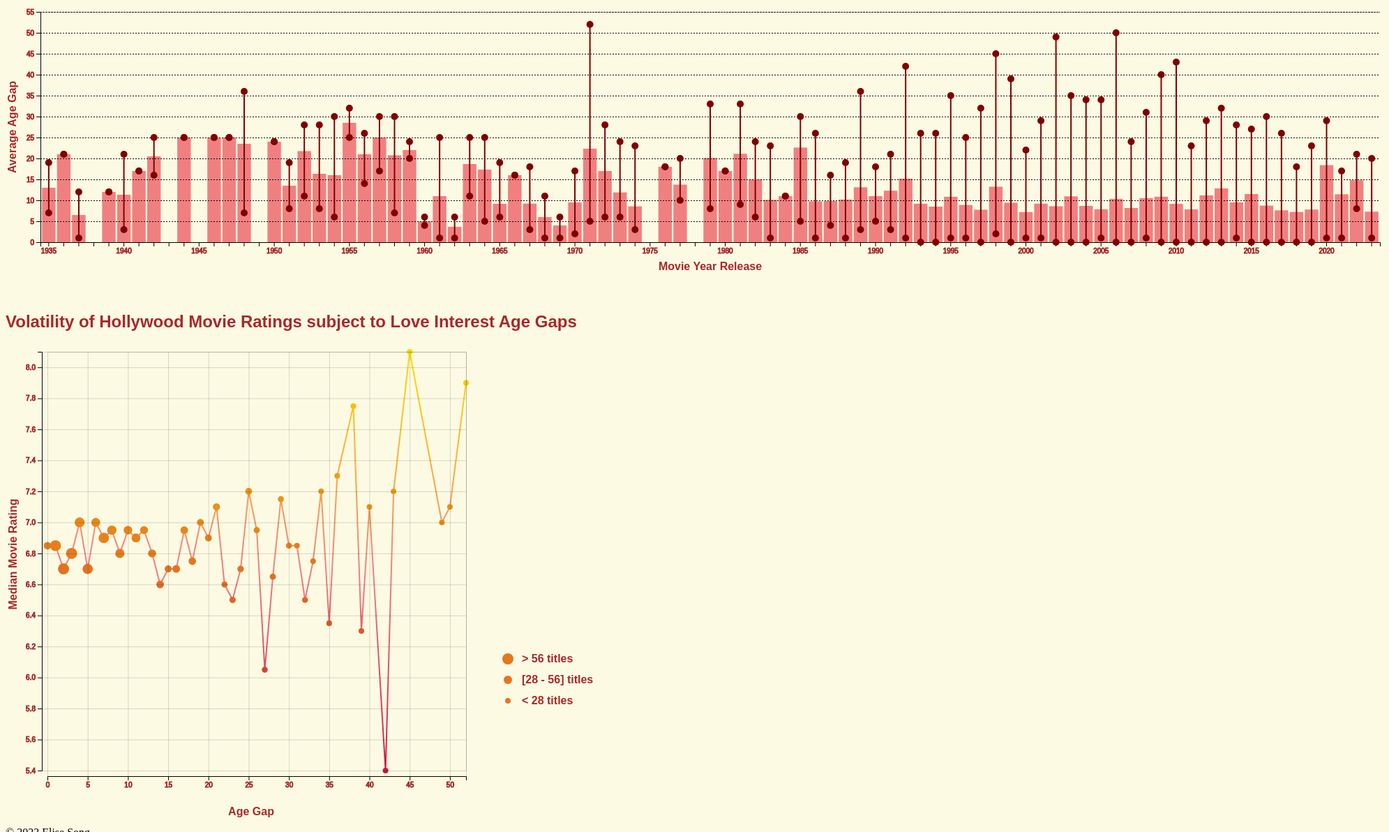
D3 v7 page, settled after 480 driven frames (8 s of simulated time); the page loaded 2 data file(s).

document.write(new Date().getFullYear() );

      let textColor = "brown";
      let lightColor = "lightcoral";
      let darkColor = "maroon";

      let lightestColor = "gold";
      let darkestColor = d3.rgb(201, 22, 64);
      // where the formatted data will be stored
      let visualization_data = {};

      //  load movie data with aync request
      d3.csv("movies.csv").then(function (moviesData) {
        // the "ratings.csv" data was generated via OMDB API requests
        // (see "fill_ratings_csv.py" for reference)
        //  load rating data for each movie with aync request
        d3.csv("ratings.csv").then(function (ratingsData) {
          // first populate movies data
          moviesData.forEach(function (data) {
            movie_name = data["Movie Name"];
            movie_data = [];
            // if in data dict, just update the relationship_ages
            if (movie_name in visualization_data) {
              movie_data = visualization_data[movie_name];
            }
            // if not already in data dict, create the initial dictionary struct
            else {
              movie_data = {
                relationship_ages: [],
                movie_year: Number(data["Release Year"]),
              };
            }
            // add the relationship
            movie_data["relationship_ages"].push([
              Number(data["Actor 1 Age"]),
              Number(data["Actor 2 Age"]),
            ]);
            visualization_data[movie_name] = movie_data;
          });

          // next populate ratings data
          ratingsData.forEach(function (data) {
            movie_name = data["Movie Title"];
            movie_rating = data["Imdb Rating"];
            movie_data = visualization_data[movie_name];

            // remove movie data without any ratings data
            if (movie_rating == "None") {
              delete visualization_data[movie_name];
            } else {
              movie_data["movie_rating"] = parseFloat(movie_rating);
              visualization_data[movie_name] = movie_data;
            }
          });
          // see data format in console
          console.log(visualization_data);

          // plot 1 (avg age diff for each year + range )
          plotAvgAgeDiffVSYear(visualization_data);

          // plot 2 (age gap vs rating)
          plotAgeVsRating(visualization_data);
        });
      });

      // WHERE FIRST PLOT STARTS
      function plotAvgAgeDiffVSYear(visualization_data) {
        const yearAgeDifferenceData = {};

        for (const movieName in visualization_data) {
          const movieData = visualization_data[movieName];
          const movieYear = movieData.movie_year;
          const relationshipAges = movieData.relationship_ages;

          let totalAgeDifference = 0;
          for (const ages of relationshipAges) {
            const [actor1Age, actor2Age] = ages;
            const ageDiff = Math.abs(actor1Age - actor2Age);
            totalAgeDifference += ageDiff;
          }

          // calculating avg age difference
          const averageAgeDifference =
            relationshipAges.length > 0
              ? totalAgeDifference / relationshipAges.length
              : 0;

          // initialize for year
          if (!(movieYear in yearAgeDifferenceData)) {
            yearAgeDifferenceData[movieYear] = {
              totalAgeDifference: 0,
              movieCount: 0,
            };
          }

          // update total age difference and count of movies
          yearAgeDifferenceData[movieYear].totalAgeDifference +=
            averageAgeDifference;
          yearAgeDifferenceData[movieYear].movieCount++;
        }

        // avg
        const yearAverageAgeDifferences = {};
        for (const year in yearAgeDifferenceData) {
          const { totalAgeDifference, movieCount } =
            yearAgeDifferenceData[year];
          const averageAgeDifference = totalAgeDifference / movieCount;
          yearAverageAgeDifferences[year] = averageAgeDifference;
        }
        console.log(yearAverageAgeDifferences);

        // map to year
        const yearAverageAgeDifferenceArray = Object.keys(
          yearAverageAgeDifferences
        ).map((year) => ({
          year: +year,
          averageAgeDifference: yearAverageAgeDifferences[year],
        }));

        //ticks for all years
        const allYears = Array.from({ length: 89 }, (_, i) => 1935 + i);

        //years w/ data
        const yearsWithData = Object.keys(yearAgeDifferenceData).map(Number);

        const yearsWithoutData = allYears.filter(
          (year) => !yearsWithData.includes(year)
        ); //years w/o data

        //year label for every 5th tick mark
        const xTickLabels = allYears.map((year, index) => {
          if (index % 5 === 0) {
            return year.toString();
          } else {
            return "";
          }
        });

        // SVG container
        const margin = { top: 20, right: 30, bottom: 50, left: 50 };
        const width = 2000 - margin.left - margin.right;
        const height = 400 - margin.top - margin.bottom;

        const svg = d3
          .select("#plot1")
          .append("svg")
          .attr("width", width + margin.left + margin.right)
          .attr("height", height + margin.top + margin.bottom)
          .append("g")
          .attr("transform", `translate(${margin.left},${margin.top})`);
        const maxYValue = d3.max(
          yearAverageAgeDifferenceArray,
          (d) => d.averageAgeDifference
        );

        const x = d3
          .scaleBand()
          .domain(allYears.map(String)) // Use allYears as the domain, converted to strings
          .range([0, width])
          .padding(0.1);

        const y = d3
          .scaleLinear()
          .domain([0, maxYValue + 25]) // add padding so all age ranges are in view
          .nice()
          .range([height, 0]);

        // creating bar graph
        svg
          .selectAll(".bar")
          .data(yearAverageAgeDifferenceArray)
          .enter()
          .append("rect")
          .attr("class", "bar")
          .attr("x", (d) => x(String(d.year)))
          .attr("y", (d) => y(d.averageAgeDifference))
          .attr("width", x.bandwidth())
          .attr("height", (d) => height - y(d.averageAgeDifference))
          .attr("fill", lightColor);

        svg
          .append("g")
          .attr("class", "x-axis")
          .style("stroke", textColor)
          .attr("transform", `translate(0,${height})`)
          .call(
            d3
              .axisBottom(x)
              .tickValues(allYears.map(String))
              .tickFormat((d, i) => {
                return xTickLabels[i];
              })
          );

        //axis labelling
        svg
          .append("text")
          .attr("class", "x-axis-label")
          .attr("x", width / 2)
          .attr("y", height + margin.bottom - 10)
          .style("text-anchor", "middle")
          .style("fill", textColor)
          .style("font-family", "sans-serif")
          .style("font-weight", "bold")
          .text("Movie Year Release");

        svg
          .append("text")
          .attr("class", "y-axis-label")
          .attr("transform", "rotate(-90)")
          .attr("x", -height / 2)
          .attr("y", -margin.left + 15)
          .style("text-anchor", "middle")
          .style("fill", textColor)
          .style("font-family", "sans-serif")
          .style("font-weight", "bold")
          .text("Average Age Gap");

        svg
          .append("g")
          .attr("class", "y-axis")
          .call(d3.axisLeft(y))
          .style("stroke", textColor);

        // horizontal dashed lined
        svg
          .append("g")
          .attr("class", "grid-lines")
          .call(d3.axisLeft(y).tickSize(-width).tickFormat(""))
          .style("stroke-dasharray", "2,2") // dashed lined 
          .style("stroke", "lightgray"); // grid line color

        // calling age gap range function to create lines
        ageRangevsYear(svg, visualization_data, x, y);
      }

      // creating range lines
      function ageRangevsYear(svg, visualization_data, x, y) {
        const yearAgeRange = {};

        for (const movieName in visualization_data) {
          const movieData = visualization_data[movieName];
          const movieYear = movieData.movie_year;
          const relationshipAges = movieData.relationship_ages;

          if (!(movieYear in yearAgeRange)) {
            yearAgeRange[movieYear] = {
              minAgeDiff: Infinity,
              maxAgeDiff: -Infinity,
            };
          }

          relationshipAges.forEach(([actor1Age, actor2Age]) => {
            const ageDiff = Math.abs(actor1Age - actor2Age);
            if (ageDiff < yearAgeRange[movieYear].minAgeDiff) {
              yearAgeRange[movieYear].minAgeDiff = ageDiff;
            }
            if (ageDiff > yearAgeRange[movieYear].maxAgeDiff) {
              yearAgeRange[movieYear].maxAgeDiff = ageDiff;
            }
          });
        }

        console.log(yearAgeRange);

        for (const year in yearAgeRange) {
          const { minAgeDiff, maxAgeDiff } = yearAgeRange[year];

          // x position for center of bar
          const xPos = x(String(year)) + x.bandwidth() / 2;

          const maxAgeDiffY = y(maxAgeDiff);
          const minAgeDiffY = y(minAgeDiff);
          const rangeColor = darkColor;

          svg
            .append("circle")
            .attr("cx", xPos)
            .attr("cy", maxAgeDiffY)
            .attr("r", 5)
            .style("fill", rangeColor);

          svg
            .append("circle")
            .attr("cx", xPos)
            .attr("cy", minAgeDiffY)
            .attr("r", 5)
            .style("fill", rangeColor);

          svg
            .append("line")
            .attr("x1", xPos)
            .attr("y1", maxAgeDiffY)
            .attr("x2", xPos)
            .attr("y2", minAgeDiffY)
            .style("stroke", rangeColor)
            .style("stroke-width", 2);
        }
      }

      // WHERE SECOND PLOT FUNCTION STARTS
      function plotAgeVsRating(visualization_data) {
        const div = d3.select("#plot2");

        // turn data into an array (missing title) so it can work with d3
        // each element formatted as such: {ageGap=n, ratings=[]}
        // ageGap ^ is unique
        let data_array = [];

        const plotSize = { width: 600, height: 600 };
        const plotMargins = { top: 10, right: 250, bottom: 80, left: 60 };
        const axisPadding = 8;

        // format data
        for (const [title, data] of Object.entries(visualization_data)) {
          const rating = data["movie_rating"];

          for (const ageRange of data["relationship_ages"]) {
            const ageGap = Math.abs(ageRange[0] - ageRange[1]);

            if (data_array[ageGap]) data_array[ageGap].ratings.push(rating);
            else data_array[ageGap] = { ageGap: ageGap, ratings: [rating] };
          }
        }

        // remove all empty elements
        data_array = data_array.filter((d) => d != null);

        // add rating averages
        data_array.forEach((d) => (d.avgRating = d3.median(d.ratings)));

        const ageExtent = d3.extent(data_array, (d) => d.ageGap);
        const ratingExtent = d3.extent(data_array, (d) => d.avgRating);
        const sizeExtent = d3.extent(data_array, (d) => d.ratings.length);

        const yScale = d3
          .scaleLinear()
          .domain(ratingExtent) // [0, ratingExtent[1]] to make y minimum = 0
          .range([plotSize.height, 0]);

        const xScale = d3
          .scaleLinear()
          .domain(ageExtent)
          .range([0, plotSize.width]);

        const cScale = d3
          .scaleSequential()
          .domain(ratingExtent)
          .range([darkestColor, lightestColor]);

        const sScale = d3
          .scaleLinear()
          .domain(sizeExtent)
          .range([4, 8]);

        const svg = div
          .append("svg")
          .attr("width", plotSize.width + plotMargins.left + plotMargins.right)
          .attr(
            "height",
            plotSize.height + plotMargins.top + plotMargins.bottom
          );
        // group for all plot elements (circles, lines, etc)

        const plotGroup = svg
          .append("g")
          .attr(
            "transform",
            `translate(${plotMargins.left}, ${plotMargins.top})`
          )
          .style("fill", "black");

        // y axis
        svg
          .append("g")
          .attr(
            "transform",
            `translate(${plotMargins.left - axisPadding}, ${plotMargins.top})`
          )
          .style("stroke", textColor)
          .call(d3.axisLeft(yScale));

        // y axis grid
        svg
          .append("g")
          .attr(
            "transform",
            `translate(${plotMargins.left + plotSize.width},${plotMargins.top})`
          )
          .attr("opacity", 0.15)
          .call(
            d3
              .axisLeft(yScale)
              .tickSize(plotSize.width + axisPadding)
              .tickFormat(() => {})
          );

        // x axis
        svg
          .append("g")
          .attr(
            "transform",
            `translate(${plotMargins.left}, ${
              plotMargins.top + plotSize.height + axisPadding
            })`
          )
          .style("stroke", textColor)
          .call(d3.axisBottom(xScale));
        // x axis grid
        svg
          .append("g")
          .attr(
            "transform",
            `translate(${plotMargins.left},${plotMargins.top})`
          )
          .attr("opacity", 0.15)

          .call(
            d3
              .axisBottom(xScale)
              .tickSize(plotSize.height + axisPadding)
              .tickFormat(() => {})
          );

        const defs = plotGroup.append("defs");

        const gradient = defs
          .append("linearGradient")
          .attr("id", "data-gradient")
          .attr("gradientUnits", "userSpaceOnUse")
          .attr("y1", yScale(ratingExtent[0]))
          .attr("y2", yScale(ratingExtent[1]))
          .attr("x1", xScale(ratingExtent[0]))
          .attr("x2", xScale(ratingExtent[1]));

        Array(3)
          .fill()
          .forEach((_, i) =>
            gradient
              .append("stop")
              .attr("offset", i * 50 + "%")
              .attr(
                "stop-color",
                i === 1 ? lightColor : cScale(ratingExtent[i / 2])
              )
          );

        // draw line
        const lineGen = d3
          .line()
          .x((d) => xScale(d.ageGap))
          .y((d) => yScale(d.avgRating));

        plotGroup
          .append("path")
          .datum(data_array)
          .attr("d", lineGen)
          .attr("stroke", "url(#data-gradient)")
          .attr("stroke-width", 2)
          .attr("fill", "none"); // comment this to add fill

        // draw circles
        plotGroup
          .selectAll("circle")
          .data(data_array)
          .join("circle")
          .attr("r", (d) => sScale(d.ratings.length))
          .attr("cx", (d) => xScale(d.ageGap))
          .attr("cy", (d) => yScale(d.avgRating))
          .attr("fill", (d) => cScale(d.avgRating));

        // x-axis label
        svg
          .append("text")
          .attr("text-anchor", "middle")
          .attr(
            "transform",
            `translate(${plotSize.width / 2 + plotMargins.left - axisPadding},
            ${plotSize.height + plotMargins.top + axisPadding * 8})`
          )
          .text("Age Gap")
          .style("font-family", "sans-serif")
          .style("font-weight", "bold")
          .style("fill", textColor);

        // y-axis label
        svg
          .append("text")
          .attr("text-anchor", "middle")
          .attr("transform", "rotate(-90)")
          .attr(
            "transform",
            `translate(${axisPadding * 2}, ${plotSize.height / 2}) rotate(-90)`
          )
          .text("Median Movie Rating")
          .style("font-family", "sans-serif")
          .style("font-weight", "bold")
          .style("fill", textColor);


        const legendGroup = svg.append("g")
          .attr("transform", `translate(${plotSize.width + plotMargins.left*2}, 
            ${plotSize.height*3/4})`)

        
        const legendText = ['> 56 titles','[28 - 56] titles','< 28 titles']

        const legendValues = Array(legendText.length).fill().map((_,i,arr) => 
          sizeExtent[1] - ((i/(arr.length-1)) * (sizeExtent[1] - sizeExtent[0])))

        legendGroup.selectAll("circle")
            .data(legendValues)
            .join('circle')
            .attr('cy', (_,i) => i * 30)
            .attr('cx', 0)
            .attr('r', sScale)
            .attr('fill','rgb(228, 119, 32)')

        legendGroup.selectAll("text")
            .data(legendValues)
            .join('text')
            .attr('y', (_,i) => i * 30 + 5)
            .attr('x', 20)
            .attr('r', sScale)
            .text((_,i) => legendText[i])
            .style("font-family", "sans-serif")
            .style("font-weight", "bold")
            .style("fill", textColor)

      }
    

### data: movies.csv
Movie Name, Release Year, Director, Age Difference, Actor 1 Name, Actor 1 Gender, Actor 1 Birthdate, Actor 1 Age, Actor 2 Name, Actor 2 Gender, Actor 2 Birthdate, Actor 2 Age
Harold and Maude, 1971, Hal Ashby, 52, Bud Cort, man, 1948-03-29, 23, Ruth Gordon, woman, 1896-10-30, 75
Venus, 2006, Roger Michell, 50, Peter O'Toole, man, 1932-08-02, 74, Jodie Whittaker, woman, 1982-06-03, 24
The Quiet American, 2002, Phillip Noyce, 49, Michael Caine, man, 1933-03-14, 69, Do Thi Hai Yen, woman, 1982-10-01, 20
The Big Lebowski, 1998, Joel Coen, 45, David Huddleston, man, 1930-09-17, 68, Tara Reid, woman, 1975-11-08, 23
Beginners, 2010, Mike Mills, 43, Christopher Plummer, man, 1929-12-13, 81, Goran Visnjic, man, 1972-09-09, 38
Poison Ivy, 1992, Katt Shea, 42, Tom Skerritt, man, 1933-08-25, 59, Drew Barrymore, woman, 1975-02-22, 17
Whatever Works, 2009, Woody Allen, 40, Larry David, man, 1947-07-02, 62, Evan Rachel Wood, woman, 1987-09-07, 22
Entrapment, 1999, Jon Amiel, 39, Sean Connery, man, 1930-08-25, 69, Catherine Zeta-Jones, woman, 1969-09-25, 30
Husbands and Wives, 1992, Woody Allen, 38, Woody Allen, man, 1935-12-01, 57, Juliette Lewis, woman, 1973-06-21, 19
Magnolia, 1999, Paul Thomas Anderson, 38, Jason Robards, man, 1922-07-26, 77, Julianne Moore, woman, 1960-12-03, 39
Indiana Jones and the Last Crusade, 1989, Steven Spielberg, 36, Sean Connery, man, 1930-08-25, 59, Alison Doody, woman, 1966-03-09, 23
Mr. Peabody and the Mermaid, 1948, Irving Pichel, 36, William Powell, man, 1892-06-29, 56, Ann Blyth, woman, 1928-08-16, 20
First Knight, 1995, Jerry Zucker, 35, Sean Connery, man, 1930-08-25, 65, Julia Ormond, woman, 1965-01-04, 30
Something's Gotta Give, 2003, Nancy Meyers, 35, Jack Nicholson, man, 1937-04-22, 66, Amanda Peet, woman, 1972-01-11, 31
Eternal Sunshine of the Spotless Mind, 2004, Michel Gondry, 34, Tom Wilkinson, man, 1948-02-05, 56, Kirsten Dunst, woman, 1982-04-30, 22
Lost in Translation, 2003, Sofia Coppola, 34, Bill Murray, man, 1950-09-21, 53, Scarlett Johansson, woman, 1984-11-22, 19
Shopgirl, 2005, Anand Tucker, 34, Steve Martin, man, 1945-08-14, 60, Claire Danes, woman, 1979-04-12, 26
Wild Target, 2010, Jonathan Lynn, 34, Bill Nighy, man, 1949-12-12, 61, Emily Blunt, woman, 1983-02-23, 27
Being There, 1979, Hal Ashby, 33, Melvyn Douglas, man, 1901-04-05, 78, Shirley MacLaine, woman, 1934-04-24, 45
Fort Apache, The Bronx, 1981, Daniel Petrie, 33, Paul Newman, man, 1925-01-26, 56, Rachel Ticotin, woman, 1958-11-01, 23
Hollywood Ending, 2002, Woody Allen, 33, Woody Allen, man, 1935-12-01, 67, Debra Messing, woman, 1968-08-15, 34
The Mother, 2003, Roger Michell, 33, Anne Reid, woman, 1935-05-28, 68, Daniel Craig, man, 1968-03-02, 35
Daddy Long Legs, 1955, Jean Negulesco, 32, Fred Astaire, man, 1899-05-10, 56, Leslie Caron, woman, 1931-07-01, 24
Lolita, 1997, Adrian Lyne, 32, Jeremy Irons, man, 1948-09-19, 49, Dominique Swain, woman, 1980-08-12, 17
Mighty Aphrodite, 1995, Woody Allen, 32, Woody Allen, man, 1935-12-01, 60, Mira Sorvino, woman, 1967-09-28, 28
Stone, 2010, John Curran, 32, Robert De Niro, man, 1943-08-18, 67, Milla Jovovich, woman, 1975-12-17, 35
The Private Lives of Pippa Lee, 2009, Rebecca Miller, 32, Alan Arkin, man, 1934-03-26, 75, Robin Wright, woman, 1966-04-08, 43
Third Person, 2013, Paul Haggis, 32, Liam Neeson, man, 1952-06-07, 61, Olivia Wilde, woman, 1984-03-10, 29
Elegy, 2008, Isabel Coixet, 31, Ben Kingsley, man, 1943-12-31, 65, Penelope Cruz, woman, 1974-04-28, 34
Mighty Aphrodite, 1995, Woody Allen, 31, Woody Allen, man, 1935-12-01, 60, Helena Bonham Carter, woman, 1966-05-26, 29
A View to a Kill, 1985, John Glen, 30, Roger Moore, man, 1927-10-14, 58, Mary Stavin, woman, 1957-08-20, 28
Enemy of the State, 1998, Tony Scott, 30, Jon Voight, man, 1938-12-29, 60, Anna Gunn, woman, 1968-08-11, 30
For Your Eyes Only, 1981, John Glen, 30, Roger Moore, man, 1927-10-14, 54, Carole Bouquet, woman, 1957-08-18, 24
Funny Face, 1957, Stanley Donen, 30, Fred Astaire, man, 1899-05-10, 58, Audrey Hepburn, woman, 1929-05-04, 28
Houseboat, 1958, Melville Shavelson, 30, Cary Grant, man, 1904-01-18, 54, Sophia Loren, woman, 1934-09-20, 24
Kindergarten Cop 2, 2016, Don Michael Paul, 30, Dolph Lundgren, man, 1957-11-03, 59, Darla Taylor, woman, 1987-01-31, 29
Sabrina, 1954, Billy Wilder, 30, Humphrey Bogart, man, 1899-12-25, 55, Audrey Hepburn, woman, 1929-05-04, 25
The Quiet American, 1958, Joseph L. Mankiewicz, 30, Michael Redgrave, man, 1908-03-20, 50, Giorgia Moll, woman, 1938-01-14, 20
A Single Man, 2009, Tom Ford, 29, Colin Firth, man, 1960-09-10, 49, Nicholas Hoult, man, 1989-12-07, 20
A View to a Kill, 1985, John Glen, 29, Roger Moore, man, 1927-10-14, 58, Fiona Fullerton, woman, 1956-10-10, 29
Arbitrage, 2012, Nicholas Jarecki, 29, Richard Gere, man, 1949-08-31, 63, Laetitia Casta, woman, 1978-05-11, 34
Bulworth, 1998, Warren Beatty, 29, Warren Beatty, man, 1937-03-30, 61, Halle Berry, woman, 1966-08-14, 32
Mank, 2020, David Fincher, 29, Gary Oldman, man, 1958-03-21, 62, Tuppence Middleton, woman, 1987-02-21, 33
Sense and Sensibility, 1995, Ang Lee, 29, Alan Rickman, man, 1946-02-21, 49, Kate Winslet, woman, 1975-10-05, 20
The Departed, 2006, Martin Scorsese, 29, Jack Nicholson, man, 1937-04-22, 69, Kristen Dalton, woman, 1966-02-14, 40
The Man Who Wasn't There, 2001, Joel Coen, 29, Billy Bob Thornton, man, 1955-08-04, 46, Scarlett Johansson, woman, 1984-11-22, 17
A Perfect Murder, 1998, Andrew Davis, 28, Michael Douglas, man, 1944-09-25, 54, Gwyneth Paltrow, woman, 1972-09-27, 26
A View to a Kill, 1985, John Glen, 28, Roger Moore, man, 1927-10-14, 58, Tanya Roberts, woman, 1955-10-15, 30
Beat the Devil, 1953, John Huston, 28, Humphrey Bogart, man, 1899-12-25, 54, Gina Lollobrigida, woman, 1927-07-04, 26
Café Society, 2016, Woody Allen, 28, Steve Carell, man, 1962-08-16, 54, Kristen Stewart, woman, 1990-04-09, 26
Crazy Heart, 2009, Scott Cooper, 28, Jeff Bridges, man, 1949-12-04, 60, Maggie Gyllenhaal, woman, 1977-11-16, 32
Gangster Squad, 2013, Ruben Fleischer, 28, Sean Penn, man, 1960-08-17, 53, Emma Stone, woman, 1988-11-06, 25
… [head cut at 6 KiB]
### data: ratings.csv
Movie Title, Imdb Rating
Harold and Maude, 7.9
Venus, 7.1
The Quiet American, 7.0
The Big Lebowski, 8.1
Beginners, 7.2
Poison Ivy, 5.4
Whatever Works, 7.1
Entrapment, 6.3
Husbands and Wives, 7.5
Magnolia, 8.0
Indiana Jones and the Last Crusade, 8.2
Mr. Peabody and the Mermaid, 6.4
First Knight, 6.0
Something's Gotta Give, 6.7
Eternal Sunshine of the Spotless Mind, 8.3
Lost in Translation, 7.7
Shopgirl, 6.3
Wild Target, 6.7
Being There, 7.9
Fort Apache, The Bronx, 6.7
Hollywood Ending, 6.5
The Mother, 6.8
Daddy Long Legs, 6.7
Lolita, 6.8
Mighty Aphrodite, 7.0
Stone, 5.4
The Private Lives of Pippa Lee, 6.3
Third Person, 6.3
Elegy, 6.7
A View to a Kill, 6.3
Enemy of the State, 7.3
For Your Eyes Only, 6.7
Funny Face, 7.0
Houseboat, 6.6
Kindergarten Cop 2, 4.4
Sabrina, 7.6
A Single Man, 7.5
Arbitrage, 6.6
Bulworth, 6.8
Mank, 6.8
Sense and Sensibility, 7.7
The Departed, 8.5
The Man Who Wasn't There, 7.5
A Perfect Murder, 6.6
Beat the Devil, 6.4
Café Society, 6.6
Crazy Heart, 7.2
Gangster Squad, 6.7
High Noon, 8.0
Last Tango in Paris, 6.9
Love in the Afternoon, 7.1
Magic in the Moonlight, 6.5
Freeheld, 6.6
Six Days, Seven Nights, 5.9
Tadpole, 6.2
The Oranges, 5.8
The Squid and the Whale, 7.3
You Should Have Left, 5.4
As Good as It Gets, 7.7
Behind the Candelabra, 7.0
... 782 more rows